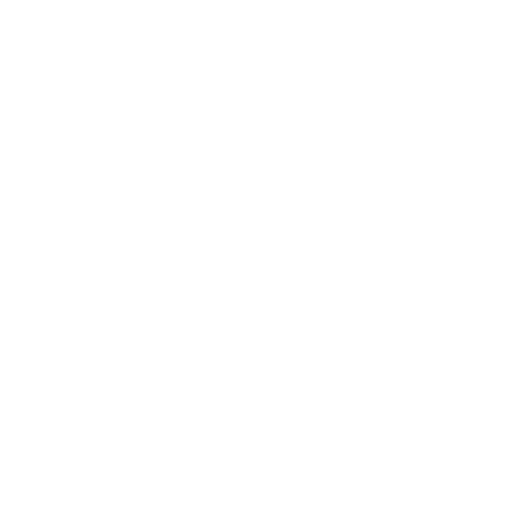
t = 0.00 s
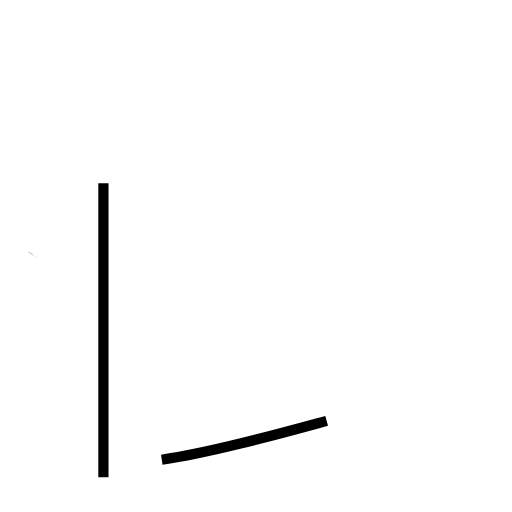
t = 1.36 s
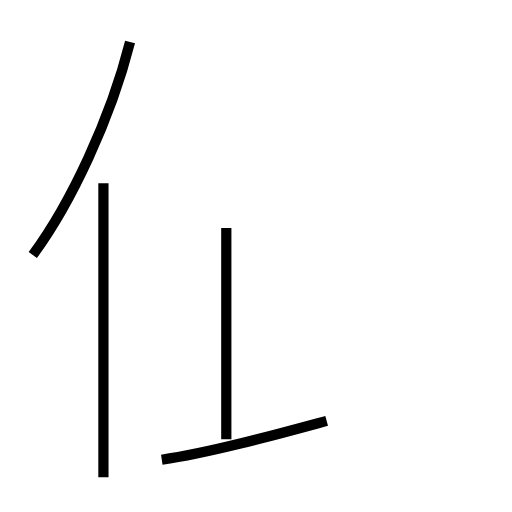
t = 2.67 s
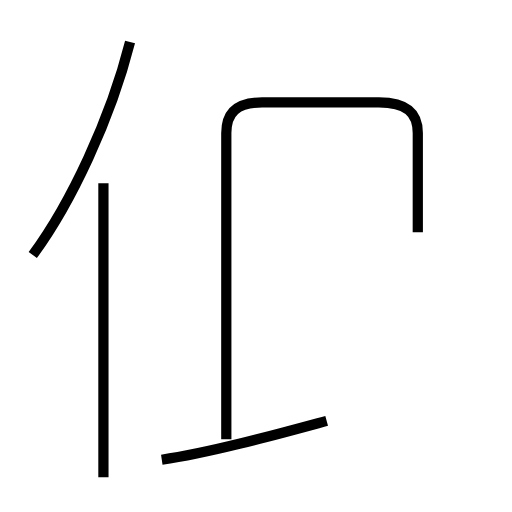
t = 3.90 s
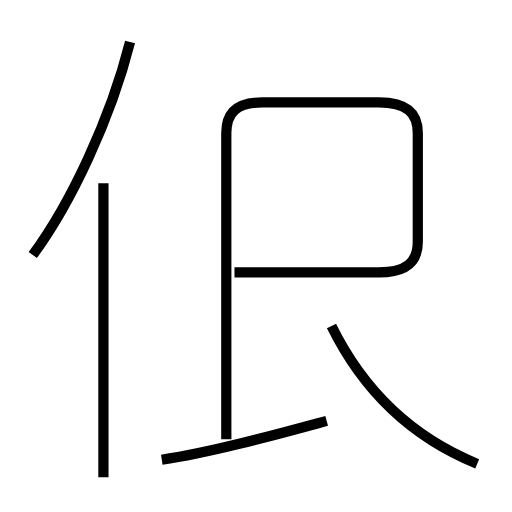
t = 5.12 s
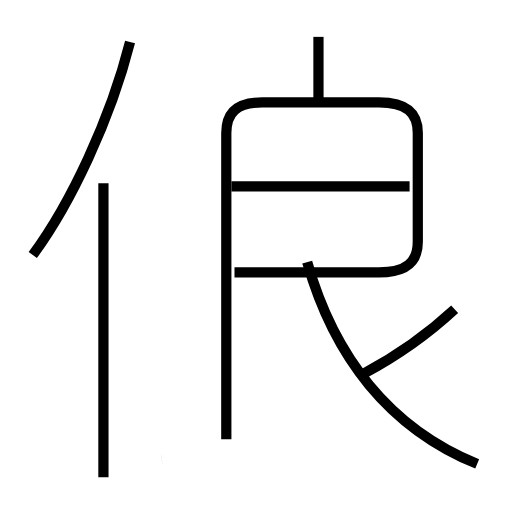
t = 6.37 s

The animated SVG that drew these frames (rendered in a browser with its animation timeline set to each time). Animation: 8 SMIL elements (animate=8); one cycle of 6.37 s.

<?xml version='1.0' encoding='utf-8'?>
<svg viewBox="0.0 -6.0 50.0 50.0" version="1.1" xmlns="http://www.w3.org/2000/svg"><rect x="-1000" y="-1000" width="2000" height="2000" stroke="white" fill="white" /><g style="fill:none;stroke:#000000;stroke-width:1"><path d="M 15.8 0.9 C 20.6 0.2 27.1 -1.6 31.9 -2.9 " transform="translate(0.0 38.0)" stroke-dasharray="16.551456143119747" stroke-dashoffset="16.551456143119747"><animate attributeName="stroke-dashoffset" from="16.551456143119747" to="0" dur="0.4965436842935924s" begin="0s; anim_end.end" fill="freeze" id="anim0" /></path><path d="M 10.1 2.6 L 10.1 -26.1 " transform="translate(0.0 38.0)" stroke-dasharray="28.700000000000003" stroke-dashoffset="28.700000000000003"><animate attributeName="stroke-dashoffset" from="28.700000000000003" to="0" dur="0.8610000000000001s" begin="anim0.end" fill="freeze" id="anim1" /></path><path d="M 3.2 -19.1 C 6.9 -24.1 10.8 -32.4 12.7 -39.9 " transform="translate(0.0 38.0)" stroke-dasharray="22.989278501161166" stroke-dashoffset="22.989278501161166"><animate attributeName="stroke-dashoffset" from="22.989278501161166" to="0" dur="0.689678355034835s" begin="anim1.end" fill="freeze" id="anim2" /></path><path d="M 22.1 -1.1 L 22.1 -31.0 C 22.1 -33.0 23.1 -34.0 25.6 -34.0 L 37.0 -34.0 C 39.7 -34.0 40.8 -33.0 40.8 -31.0 L 40.8 -20.4 C 40.8 -18.4 39.7 -17.4 37.0 -17.4 L 22.9 -17.4 " transform="translate(0.0 38.0)" stroke-dasharray="82.4584834082369" stroke-dashoffset="82.4584834082369"><animate attributeName="stroke-dashoffset" from="82.4584834082369" to="0" dur="2.473754502247107s" begin="anim2.end" fill="freeze" id="anim3" /></path><path d="M 46.6 1.3 C 38.0 -2.2 32.6 -9.2 30.0 -18.4 " transform="translate(0.0 38.0)" stroke-dasharray="26.730241469586648" stroke-dashoffset="26.730241469586648"><animate attributeName="stroke-dashoffset" from="26.730241469586648" to="0" dur="0.8019072440875994s" begin="anim3.end" fill="freeze" id="anim4" /></path><path d="M 35.5 -7.5 C 38.5 -9.1 41.6 -11.2 44.4 -13.8 " transform="translate(0.0 38.0)" stroke-dasharray="10.934157772146458" stroke-dashoffset="10.934157772146458"><animate attributeName="stroke-dashoffset" from="10.934157772146458" to="0" dur="0.32802473316439373s" begin="anim4.end" fill="freeze" id="anim5" /></path><path d="M 40.0 -25.8 L 22.6 -25.8 " transform="translate(0.0 38.0)" stroke-dasharray="17.4" stroke-dashoffset="17.4"><animate attributeName="stroke-dashoffset" from="17.4" to="0" dur="0.5219999999999999s" begin="anim5.end" fill="freeze" id="anim6" /></path><path d="M 31.1 -34.0 L 31.1 -40.4" transform="translate(0.0 38.0)" stroke-dasharray="6.399999999999999" stroke-dashoffset="6.399999999999999"><animate attributeName="stroke-dashoffset" from="6.399999999999999" to="0" dur="0.19199999999999995s" begin="anim6.end" fill="freeze" id="anim_end" /></path></g></svg>
